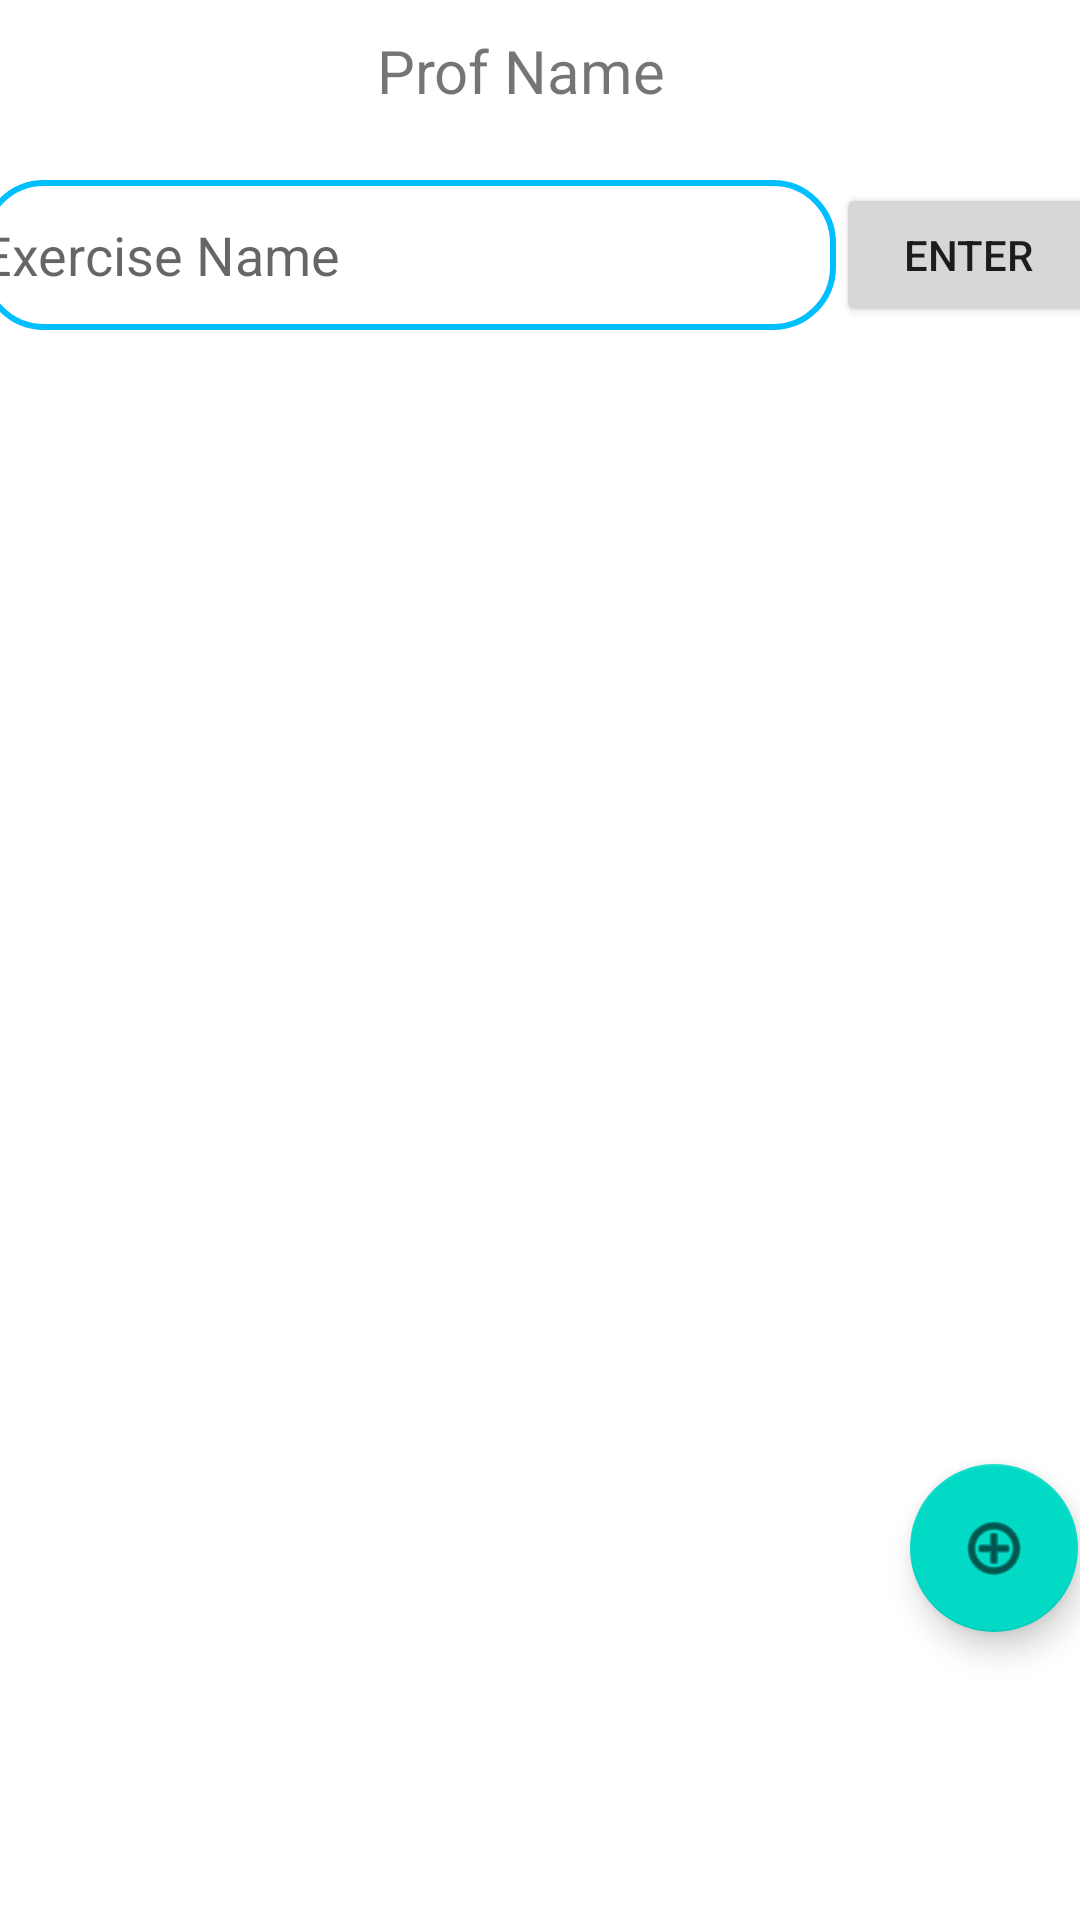

Layout XML and referenced resources for this Android screen:
<!-- AndroidManifest.xml: application theme Theme.MPQueraApp -->
<!-- res/layout/activity_course_page_professor.xml -->
<?xml version="1.0" encoding="utf-8"?>
<androidx.constraintlayout.widget.ConstraintLayout xmlns:android="http://schemas.android.com/apk/res/android"
    xmlns:app="http://schemas.android.com/apk/res-auto"
    xmlns:tools="http://schemas.android.com/tools"
    android:layout_width="match_parent"
    android:layout_height="match_parent"
    tools:context=".view.coursePage.CoursePageActivity">

    <Button
        android:id="@+id/enterButtonCoursePage"
        android:layout_width="wrap_content"
        android:layout_height="wrap_content"
        android:text="Enter"
        app:layout_constraintEnd_toEndOf="parent"
        app:layout_constraintBottom_toBottomOf="@id/exerciseNameInput"
        app:layout_constraintTop_toTopOf="@id/exerciseNameInput"
        app:layout_constraintStart_toEndOf="@id/exerciseNameInput"
        tools:layout_editor_absoluteY="60dp" />

    <com.google.android.material.textfield.TextInputEditText
        android:id="@+id/exerciseNameInput"
        android:layout_width="285dp"
        android:layout_height="50dp"
        android:layout_marginTop="20dp"
        android:background="@drawable/edit_text_bg"
        android:hint="Exercise Name"
        android:minHeight="48dp"
        app:layout_constraintEnd_toStartOf="@id/enterButtonCoursePage"
        app:layout_constraintStart_toStartOf="parent"
        app:layout_constraintTop_toBottomOf="@id/profNameTextView">

    </com.google.android.material.textfield.TextInputEditText>

    <androidx.recyclerview.widget.RecyclerView
        android:id="@+id/exercisesRecyclerView"
        android:layout_width="252dp"
        android:layout_height="463dp"
        android:layout_marginTop="35dp"
        app:layout_constraintEnd_toEndOf="parent"
        app:layout_constraintHorizontal_bias="0.47"
        app:layout_constraintStart_toStartOf="parent"
        app:layout_constraintTop_toBottomOf="@+id/exerciseNameInput" />

    <TextView
        android:id="@+id/profNameTextView"
        android:layout_width="109dp"
        android:layout_height="30dp"
        android:layout_marginTop="10dp"
        android:text="Prof Name"
        android:textSize="20sp"
        app:layout_constraintEnd_toEndOf="parent"
        app:layout_constraintStart_toStartOf="parent"
        app:layout_constraintTop_toTopOf="parent" />

    
    
    
    
    
    
    
    

    <com.google.android.material.floatingactionbutton.FloatingActionButton
        android:id="@+id/addHomeworkButtonProf"
        android:layout_width="56dp"
        android:layout_height="56dp"
        android:clickable="true"
        android:focusable="true"
        app:layout_constraintBottom_toBottomOf="parent"
        app:layout_constraintEnd_toEndOf="parent"
        app:layout_constraintHorizontal_bias="0.428"
        app:layout_constraintStart_toEndOf="@id/exercisesRecyclerView"
        app:layout_constraintTop_toBottomOf="@id/enterButtonCoursePage"
        app:layout_constraintVertical_bias="0.798"
        app:srcCompat="@android:drawable/ic_menu_add"
        tools:ignore="SpeakableTextPresentCheck" />

</androidx.constraintlayout.widget.ConstraintLayout>
<!-- resources referenced by this layout -->
<resources>
  <!-- drawable edit_text_bg (drawable) -->
  <?xml version="1.0" encoding="utf-8"?>
  <shape xmlns:android="http://schemas.android.com/apk/res/android">
  
      <corners android:radius="20dp"/>
      <corners android:bottomRightRadius="20dp"/>
      <corners android:bottomLeftRadius="20dp"/>
      <stroke android:width="2dp"
          android:color="@color/queraBlue"/>
  </shape>
  <style name="Theme.MPQueraApp" parent="Theme.MaterialComponents.DayNight.NoActionBar">
          
          <item name="colorPrimary">@color/purple_500</item>
          <item name="colorPrimaryVariant">@color/purple_700</item>
          <item name="colorOnPrimary">@color/white</item>
          
          <item name="colorSecondary">@color/teal_200</item>
          <item name="colorSecondaryVariant">@color/teal_700</item>
          <item name="colorOnSecondary">@color/black</item>
          
          <item name="android:statusBarColor" tools:targetApi="l">?attr/colorPrimaryVariant</item>
          
      </style>
  <color name="queraBlue">#00bfff</color>
  <color name="purple_500">#FF6200EE</color>
  <color name="purple_700">#FF3700B3</color>
  <color name="white">#FFFFFFFF</color>
  <color name="teal_200">#FF03DAC5</color>
  <color name="teal_700">#FF018786</color>
  <color name="black">#FF000000</color>
</resources>
